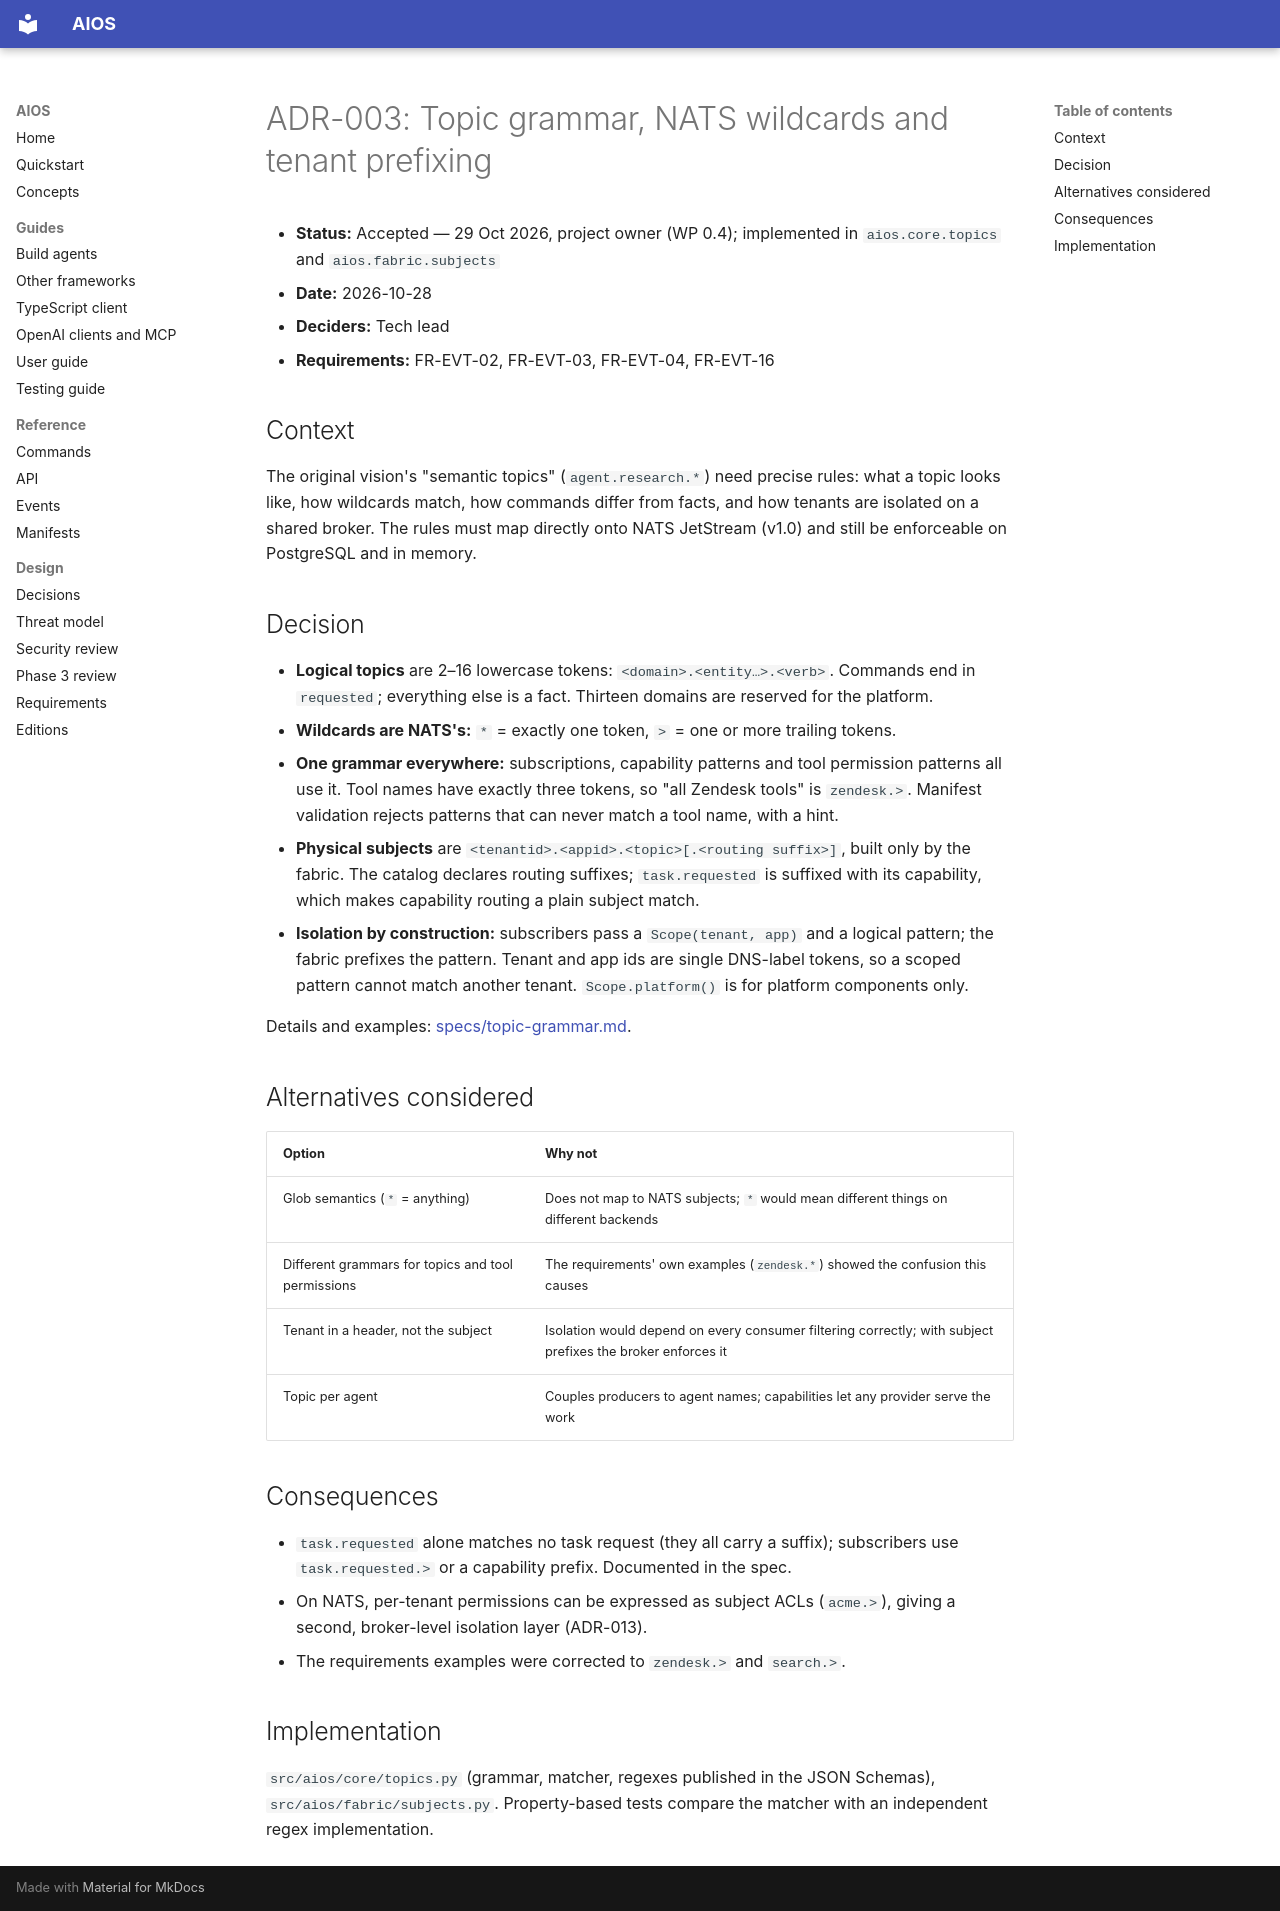

repository: washim1982/Universal-AI-Operating-System · page: adr/ADR-003-topic-grammar/index.html · generator: mkdocs

# ADR-003: Topic grammar, NATS wildcards and tenant prefixing

- **Status:** Accepted — 29 Oct 2026, project owner (WP 0.4); implemented in `aios.core.topics` and `aios.fabric.subjects`
- **Date:** 2026-10-28
- **Deciders:** Tech lead
- **Requirements:** FR-EVT-02, FR-EVT-03, FR-EVT-04, FR-EVT-16

## Context

The original vision's "semantic topics" (`agent.research.*`) need precise rules: what a topic
looks like, how wildcards match, how commands differ from facts, and how tenants are isolated
on a shared broker. The rules must map directly onto NATS JetStream (v1.0) and still be
enforceable on PostgreSQL and in memory.

## Decision

- **Logical topics** are 2–16 lowercase tokens: `<domain>.<entity…>.<verb>`. Commands end in
  `requested`; everything else is a fact. Thirteen domains are reserved for the platform.
- **Wildcards are NATS's:** `*` = exactly one token, `>` = one or more trailing tokens.
- **One grammar everywhere:** subscriptions, capability patterns and tool permission patterns
  all use it. Tool names have exactly three tokens, so "all Zendesk tools" is `zendesk.>`.
  Manifest validation rejects patterns that can never match a tool name, with a hint.
- **Physical subjects** are `<tenantid>.<appid>.<topic>[.<routing suffix>]`, built only by the
  fabric. The catalog declares routing suffixes; `task.requested` is suffixed with its
  capability, which makes capability routing a plain subject match.
- **Isolation by construction:** subscribers pass a `Scope(tenant, app)` and a logical pattern;
  the fabric prefixes the pattern. Tenant and app ids are single DNS-label tokens, so a scoped
  pattern cannot match another tenant. `Scope.platform()` is for platform components only.

Details and examples: [specs/topic-grammar.md](../../specs/topic-grammar.md).

## Alternatives considered

| Option | Why not |
|---|---|
| Glob semantics (`*` = anything) | Does not map to NATS subjects; `*` would mean different things on different backends |
| Different grammars for topics and tool permissions | The requirements' own examples (`zendesk.*`) showed the confusion this causes |
| Tenant in a header, not the subject | Isolation would depend on every consumer filtering correctly; with subject prefixes the broker enforces it |
| Topic per agent | Couples producers to agent names; capabilities let any provider serve the work |

## Consequences

- `task.requested` alone matches no task request (they all carry a suffix); subscribers use
  `task.requested.>` or a capability prefix. Documented in the spec.
- On NATS, per-tenant permissions can be expressed as subject ACLs (`acme.>`), giving a second,
  broker-level isolation layer (ADR-013).
- The requirements examples were corrected to `zendesk.>` and `search.>`.

## Implementation

`src/aios/core/topics.py` (grammar, matcher, regexes published in the JSON Schemas),
`src/aios/fabric/subjects.py`. Property-based tests compare the matcher with an independent
regex implementation.
